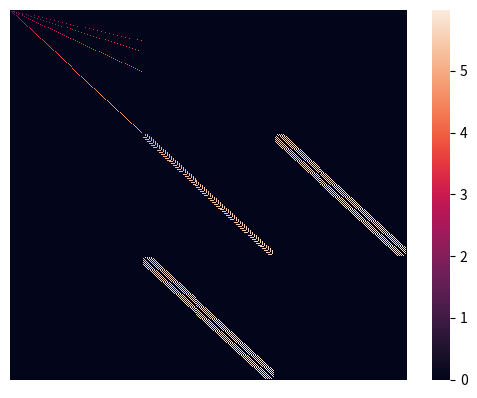

Reproduce this figure in Python.
#!/usr/bin/env python
import numpy as np
import matplotlib.pyplot as plt
import seaborn as sns

# Make patterned, but "nonstandard" sparse matrix
# Watch out for collision (you want to make sure we don't set the same value
# twice). This isn't a problem now, but it will be in C++.
N = 400
reg_size = int(N / 3)

spm = np.zeros((N, N))
for i in range(1, reg_size):
    for j in range(1, 5):
        # Region 1
        # print(i, i * j)
        if i * j < reg_size:
            spm[i, i * j] = np.log(1. + i + j)
        # Region 2
        if (i + reg_size + j) % 2 == 0 and i + j < reg_size:
            spm[i + reg_size, i + reg_size + j] = np.log(i + reg_size + j + 1)
            spm[i + reg_size + j, i + reg_size] = np.log(i + reg_size + j + 1)
        # Region 3
        if i + 2 * j < reg_size:
            spm[i + reg_size, i + 2 * reg_size +
                2 * j] = np.log(i + 2 * reg_size + j + 1)
            spm[i + 2 * j + reg_size, i +
                2 * reg_size] = np.log(i + 2 * reg_size + j + 1)
            spm[i + 2 * reg_size, i + 2 * j +
                reg_size] = np.log(i + 2 * reg_size + j + 1)
            spm[i + 2 * reg_size + 2 * j, i +
                reg_size] = np.log(i + 2 * reg_size + j + 1)

b = np.arange(N)
c = np.einsum("ij,j", spm, b)
np.set_printoptions(precision=4)
print(spm)
print(b)
print(c)

plt.figure()
sns.heatmap(spm)
plt.axis('off')
# plt.show()
plt.savefig("Sparse_pattern.png")
